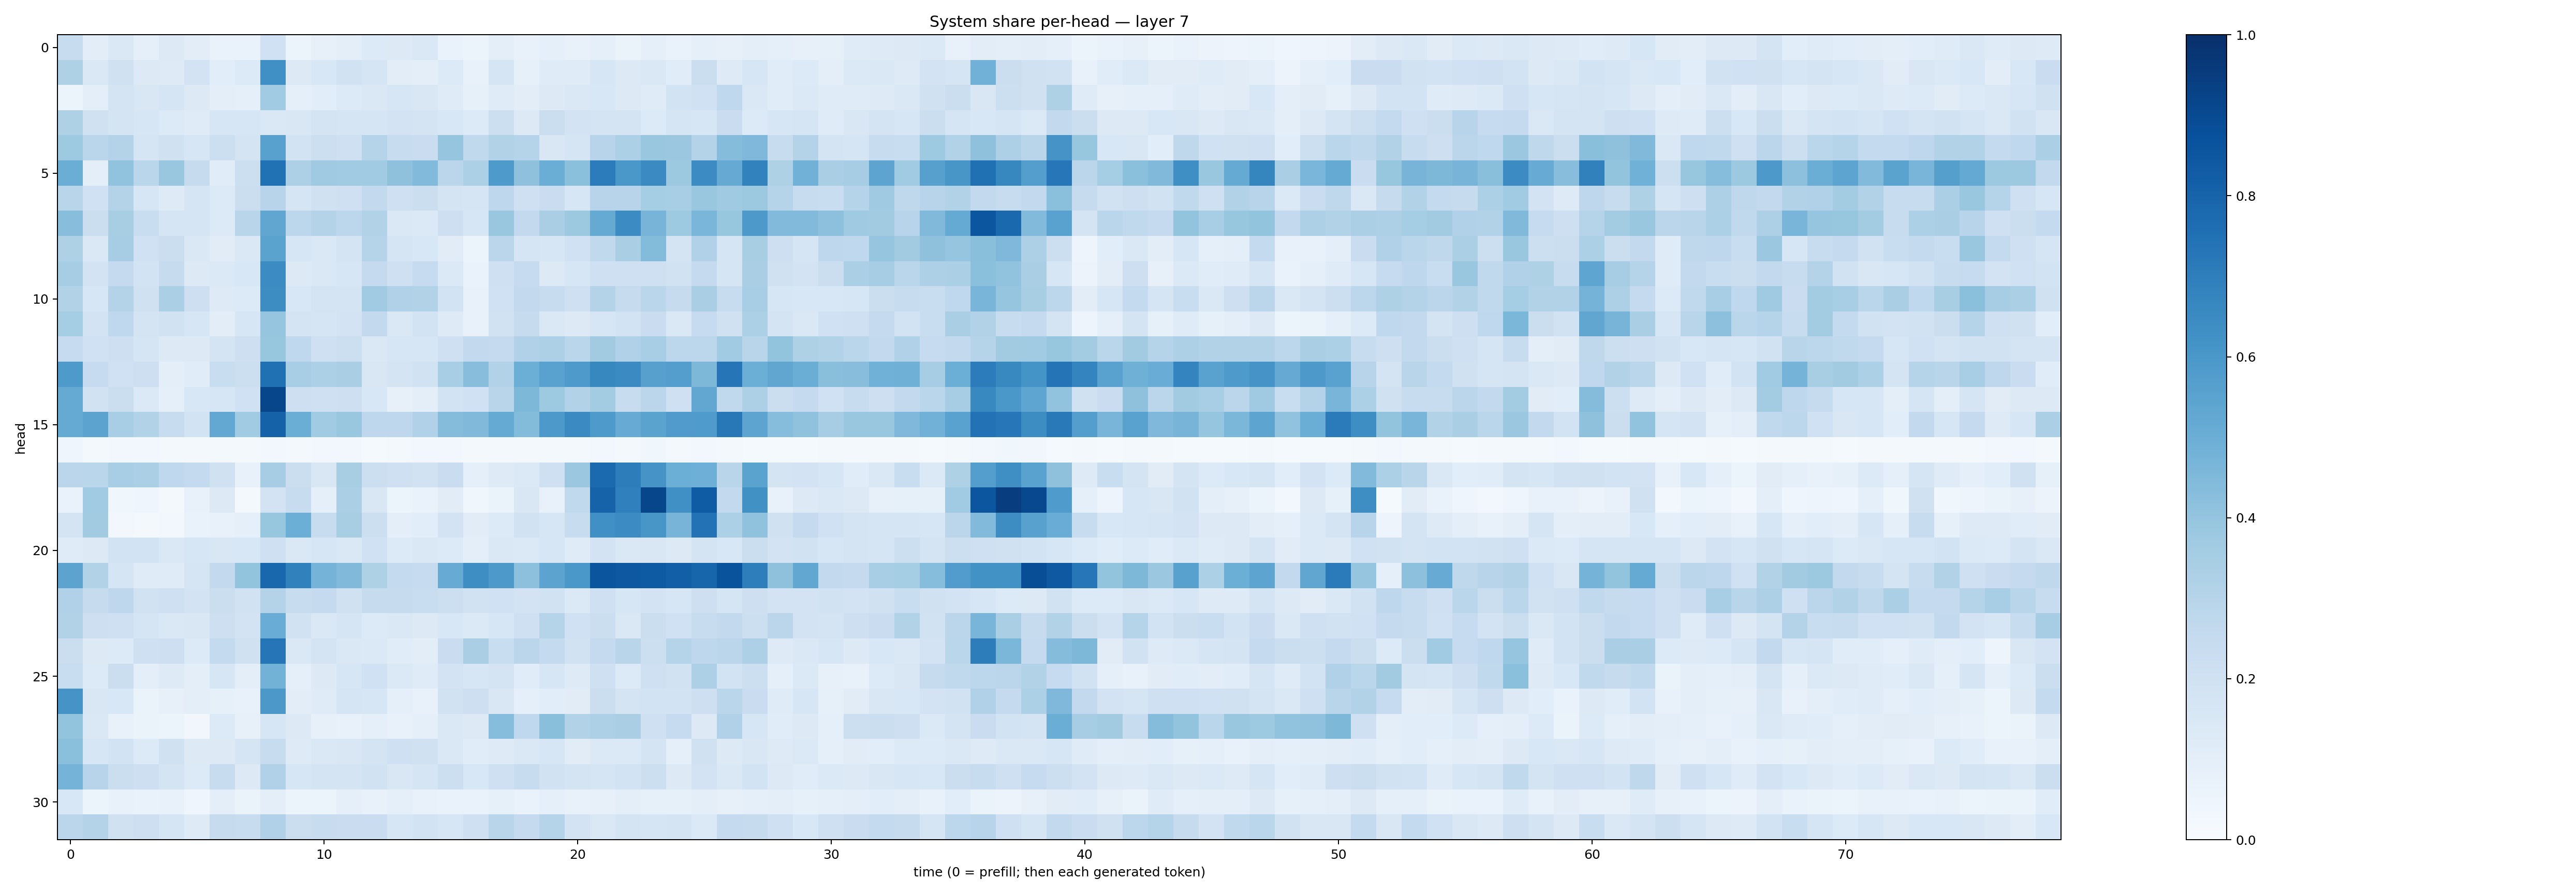

The table this chart was drawn from, first rows:
0.24157298, 0.102509364, 0.1420274, 0.09334991, 0.13037324, 0.10206855, 0.0688824, 0.06644592, 0.20140278, 0.060723647, 0.079632424, 0.09445051, 0.13513798, 0.13101432, 0.14386876, 0.06885976, 0.051784117, 0.09419056, 0.07532429, 0.089444324, 0.07549902, 0.086287275, 0.06603088, 0.093523994
0.3216, 0.142, 0.1965, 0.1276, 0.1233, 0.1818, 0.1066, 0.1329, 0.6299, 0.127, 0.1545, 0.1932, 0.1658, 0.1032, 0.1001, 0.1366, 0.07645, 0.1718, 0.08499, 0.1193, 0.1183, 0.1567, 0.1258, 0.1427
0.0616, 0.09471, 0.1748, 0.1517, 0.17, 0.1283, 0.09554, 0.0905, 0.3655, 0.09331, 0.1089, 0.1346, 0.1423, 0.1591, 0.1492, 0.1183, 0.08459, 0.1197, 0.1031, 0.1277, 0.1409, 0.1562, 0.1254, 0.1208
0.3242, 0.196, 0.1788, 0.1625, 0.1347, 0.1204, 0.1582, 0.1621, 0.1454, 0.1487, 0.1729, 0.1669, 0.1654, 0.1801, 0.1793, 0.1552, 0.1343, 0.2157, 0.1296, 0.2237, 0.1817, 0.1724, 0.1742, 0.1363
0.3736, 0.2865, 0.3067, 0.1713, 0.1983, 0.1571, 0.2179, 0.1743, 0.5568, 0.1855, 0.2149, 0.2046, 0.3009, 0.2419, 0.2287, 0.3961, 0.2639, 0.3119, 0.3002, 0.151, 0.1642, 0.2959, 0.3301, 0.3868
0.5037, 0.1003, 0.4052, 0.2875, 0.3865, 0.246, 0.1143, 0.2164, 0.7474, 0.3251, 0.3686, 0.3665, 0.3641, 0.4126, 0.4439, 0.2829, 0.3315, 0.5867, 0.4129, 0.5022, 0.421, 0.7064, 0.6007, 0.6493
0.2924, 0.1994, 0.3068, 0.1564, 0.1211, 0.1674, 0.1339, 0.22, 0.2942, 0.165, 0.1984, 0.2074, 0.2601, 0.2048, 0.22, 0.174, 0.1643, 0.2763, 0.2079, 0.2293, 0.1607, 0.2941, 0.2936, 0.3532
0.4262, 0.2211, 0.3421, 0.2338, 0.1685, 0.1709, 0.1365, 0.2925, 0.5315, 0.2774, 0.306, 0.278, 0.3097, 0.1414, 0.139, 0.2111, 0.16, 0.3898, 0.2597, 0.3374, 0.3773, 0.516, 0.6463, 0.4704
0.3204, 0.1461, 0.3499, 0.1998, 0.2256, 0.1467, 0.1112, 0.1468, 0.5474, 0.1632, 0.1466, 0.1744, 0.2972, 0.1693, 0.1557, 0.1131, 0.06096, 0.2824, 0.1686, 0.1632, 0.2027, 0.264, 0.3373, 0.4408
0.3491, 0.1813, 0.2537, 0.1839, 0.2427, 0.1323, 0.1401, 0.1561, 0.6475, 0.1325, 0.1472, 0.1572, 0.2511, 0.2058, 0.2466, 0.137, 0.06785, 0.2045, 0.2482, 0.1291, 0.1613, 0.2067, 0.2104, 0.204
0.3151, 0.164, 0.3059, 0.1988, 0.3348, 0.2113, 0.1222, 0.1354, 0.6413, 0.1548, 0.1796, 0.177, 0.3641, 0.319, 0.3106, 0.1843, 0.07511, 0.2022, 0.26, 0.2354, 0.2087, 0.3062, 0.2424, 0.2873
0.3554, 0.1824, 0.2689, 0.1793, 0.1931, 0.1595, 0.1016, 0.1576, 0.3982, 0.1778, 0.1687, 0.1802, 0.26, 0.1465, 0.1857, 0.1225, 0.07087, 0.1938, 0.243, 0.1467, 0.1264, 0.159, 0.1844, 0.2304
0.2474, 0.2029, 0.2117, 0.1692, 0.1317, 0.1275, 0.1778, 0.2132, 0.3915, 0.2673, 0.2097, 0.2187, 0.1414, 0.1578, 0.158, 0.204, 0.2595, 0.2539, 0.3201, 0.3273, 0.2855, 0.3632, 0.3184, 0.3465
0.5867, 0.2464, 0.2011, 0.2147, 0.09837, 0.1146, 0.2315, 0.2184, 0.7524, 0.3464, 0.3293, 0.3376, 0.1512, 0.1775, 0.193, 0.3448, 0.426, 0.3149, 0.4979, 0.5515, 0.5885, 0.661, 0.6501, 0.5593
0.5185, 0.1886, 0.2236, 0.1374, 0.0906, 0.1538, 0.1634, 0.2012, 0.912, 0.2123, 0.2094, 0.2142, 0.1553, 0.07844, 0.09924, 0.186, 0.2008, 0.2929, 0.4545, 0.3739, 0.3109, 0.3593, 0.2421, 0.2848
0.5168, 0.5468, 0.344, 0.3129, 0.2386, 0.1859, 0.5253, 0.3641, 0.8068, 0.5035, 0.365, 0.3829, 0.2749, 0.2735, 0.3194, 0.4375, 0.4468, 0.5177, 0.438, 0.5908, 0.6486, 0.5891, 0.509, 0.5503
0.04071, 0.02089, 0.03092, 0.02453, 0.02193, 0.02165, 0.02077, 0.01946, 0.02478, 0.02218, 0.02837, 0.02553, 0.01548, 0.02123, 0.02679, 0.02929, 0.0204, 0.01668, 0.01936, 0.02333, 0.02114, 0.02471, 0.02151, 0.03527
0.2825, 0.2871, 0.3456, 0.3343, 0.2657, 0.2559, 0.198, 0.07177, 0.3502, 0.2261, 0.1506, 0.3425, 0.2165, 0.2093, 0.1935, 0.2272, 0.08742, 0.1245, 0.1394, 0.2066, 0.3818, 0.7735, 0.7015, 0.6121
0.07009, 0.3647, 0.03646, 0.04207, 0.01593, 0.0716, 0.1285, 0.01836, 0.1804, 0.2416, 0.09373, 0.3359, 0.1504, 0.05127, 0.06768, 0.1116, 0.03659, 0.0636, 0.1516, 0.0735, 0.2625, 0.8042, 0.6899, 0.911
0.1726, 0.3607, 0.02927, 0.02004, 0.02763, 0.06734, 0.07215, 0.08806, 0.3912, 0.4979, 0.2348, 0.3415, 0.2152, 0.101, 0.107, 0.1802, 0.111, 0.1359, 0.1924, 0.1602, 0.2417, 0.6303, 0.6447, 0.6032
0.1179, 0.1293, 0.1863, 0.1839, 0.1429, 0.157, 0.1508, 0.1529, 0.2079, 0.1483, 0.1579, 0.1414, 0.2018, 0.1341, 0.1475, 0.1336, 0.09902, 0.1469, 0.1369, 0.161, 0.1208, 0.1833, 0.1432, 0.1485
0.5466, 0.3134, 0.1696, 0.1173, 0.1173, 0.1657, 0.2585, 0.3985, 0.7875, 0.6847, 0.4742, 0.446, 0.3211, 0.2542, 0.2466, 0.5097, 0.6378, 0.5918, 0.4149, 0.544, 0.6006, 0.8558, 0.8448, 0.8339
0.3181, 0.2432, 0.2755, 0.193, 0.2062, 0.182, 0.2264, 0.1944, 0.3055, 0.2349, 0.2508, 0.1975, 0.2451, 0.2422, 0.233, 0.2181, 0.1946, 0.2009, 0.1816, 0.1931, 0.14, 0.2096, 0.1585, 0.1817
0.3122, 0.2119, 0.2062, 0.1646, 0.1484, 0.1514, 0.2129, 0.1806, 0.5076, 0.1875, 0.1477, 0.1667, 0.1352, 0.1413, 0.13, 0.1554, 0.1381, 0.1609, 0.2086, 0.3032, 0.2016, 0.2212, 0.1431, 0.2223
0.2223, 0.1289, 0.1348, 0.2037, 0.2139, 0.1355, 0.2569, 0.1962, 0.7296, 0.1462, 0.1741, 0.1467, 0.1373, 0.1168, 0.103, 0.2305, 0.3372, 0.2321, 0.284, 0.2562, 0.194, 0.2516, 0.2906, 0.2163
0.2316, 0.1338, 0.219, 0.09524, 0.1212, 0.1013, 0.1603, 0.09712, 0.478, 0.09224, 0.1299, 0.1604, 0.2029, 0.1369, 0.1195, 0.1814, 0.1637, 0.1774, 0.1157, 0.1636, 0.1232, 0.2099, 0.1358, 0.2055
0.6097, 0.1503, 0.1539, 0.06479, 0.0792, 0.09644, 0.08237, 0.07537, 0.597, 0.1035, 0.1176, 0.1652, 0.1613, 0.08615, 0.07432, 0.189, 0.2133, 0.151, 0.0903, 0.1075, 0.1114, 0.2229, 0.1736, 0.1842
0.3989, 0.1463, 0.07799, 0.06257, 0.06036, 0.03333, 0.1342, 0.08069, 0.1629, 0.1266, 0.08014, 0.0751, 0.09308, 0.07668, 0.08675, 0.1479, 0.128, 0.4335, 0.269, 0.4238, 0.3152, 0.3249, 0.3362, 0.2109
0.4181, 0.1588, 0.1874, 0.1346, 0.1992, 0.1283, 0.1285, 0.1641, 0.2402, 0.1235, 0.1474, 0.1497, 0.1725, 0.2096, 0.199, 0.1463, 0.1156, 0.1225, 0.1474, 0.157, 0.1129, 0.1382, 0.1372, 0.172
0.4764, 0.2954, 0.2225, 0.2137, 0.1791, 0.1337, 0.2391, 0.1316, 0.3166, 0.1604, 0.172, 0.1782, 0.1949, 0.151, 0.1657, 0.216, 0.1525, 0.205, 0.2365, 0.193, 0.177, 0.1663, 0.1871, 0.2176
0.1547, 0.05946, 0.07164, 0.06697, 0.07267, 0.04587, 0.09601, 0.06526, 0.09653, 0.06098, 0.06178, 0.09143, 0.07226, 0.08691, 0.07771, 0.06928, 0.06678, 0.08269, 0.06841, 0.08651, 0.07327, 0.0805, 0.09785, 0.08573
0.2833, 0.3055, 0.1986, 0.2146, 0.166, 0.1213, 0.2459, 0.2397, 0.3173, 0.2235, 0.2352, 0.2271, 0.2293, 0.1624, 0.1853, 0.1619, 0.2092, 0.2916, 0.2524, 0.3016, 0.1797, 0.1445, 0.1751, 0.1711
